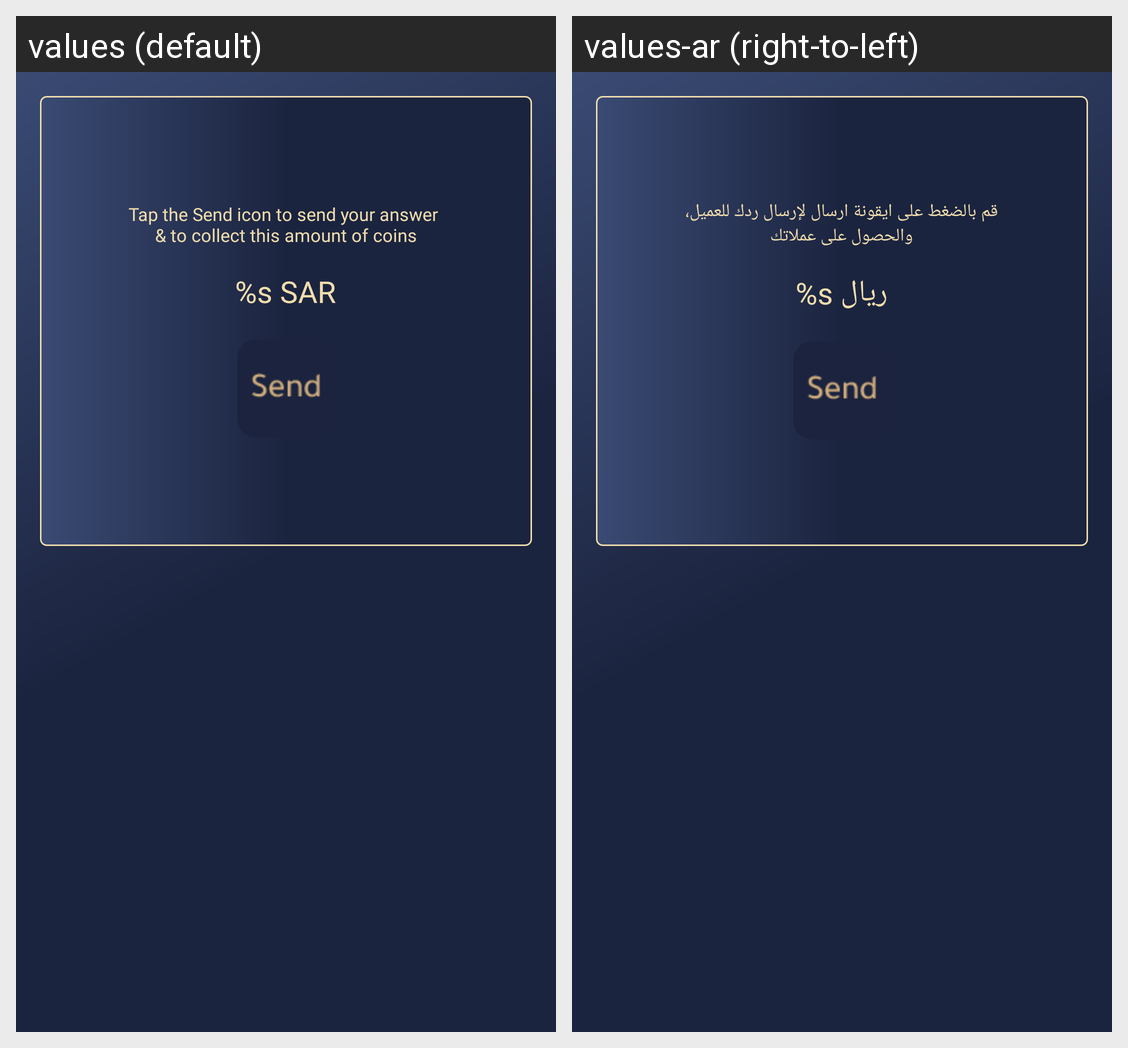

The same Android screen rendered under two of its app's locales, left to right. List the strings drawn on it with the default value and each locale's translation.
Android screen res/layout/include_lawyer_submit_answer.xml rendered under 2 locales, left to right: values (default), values-ar (right-to-left). Device: Nexus 5 (rendered at 1080×1920; each locale shown at half size, 540×960, under a caption strip naming it); theme AppTheme.
Strings drawn on this screen, with the default value and each locale's value (text and hints the layout hard-codes, and strings that could not be matched under every locale, appear in the picture but are not listed):

label_compose_collect_gem
  values: Tap the Send icon to send your answer 
      & to collect this amount of coins
  values-ar: قم بالضغط على ايقونة ارسال لإرسال ردك للعميل،
      والحصول على عملاتك

label_compose_question_fee
  values: %s SAR
  values-ar: %s ريال
